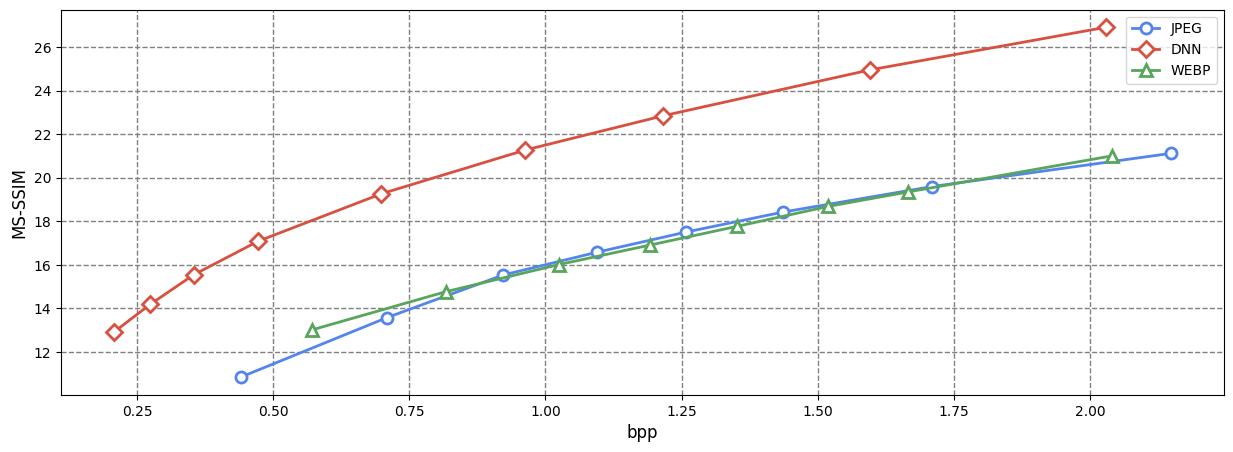

Source code (Python):
# -*- coding:utf-8 -*-
from matplotlib.pylab import *
import numpy as np
import scipy.io as sio
import matplotlib as mpl
import matplotlib.ticker as ticker

# 全局参数设置
plt.rc('text', usetex=True)
plt.rc('font', family='serif')
matplotlib.rcParams['font.serif'] = ['Times New Roman']
# plt.rc('xtick', labelsize='x-small')
# plt.rc('ytick', labelsize='x-small')
csfont = {'fontname': 'Comic Sans MS'}
hfont = {'fontname': 'Helvetica'}
tfont = {'fontname': 'Times New Roman'}
color_arr = np.array([[83, 133, 236], [216, 80, 64], [88, 165, 92], [
                     152, 78, 163], [255, 127, 0], [27, 158, 119]])
color_arr = color_arr * 1.0 / 255
color_arr = color_arr.tolist()
hatches = ['///', '+++', 'xxx', '\\\\\\', '---', 'xxx']
params = {
    'axes.labelsize': 8,
    'legend.fontsize': 10,
    'xtick.labelsize': 10,
    'ytick.labelsize': 10,
    'text.usetex': False,
    'axes.labelsize': 12,
    'figure.figsize': [4.5, 3]
}
rcParams.update(params)


# data
dnn_bpp = [0.207275391, 0.273763021, 0.353881836, 0.472066243,
           0.698120117, 0.962687174, 1.216430664,	1.595967611, 2.029663086]
webp_bpp = [0.5716959635416666, 0.8172607421875, 1.0247395833333333, 1.1917724609375, 1.3519694010416667,
            1.5189615885416667, 1.6651204427083333, 2.0400390625]
jpeg_bpp = [0.4399617513020833, 0.70916748046875, 0.92279052734375, 1.0948689778645833, 1.2577921549479167,
            1.4360758463541667, 1.7090250651041667, 2.1482340494791665]
dnn_msssim = [0.948790865, 0.961786908, 0.972080157, 0.980415542,
              0.988137288, 0.9925368, 0.99480813,	0.996803014, 0.997964678]
webp_msssim = [0.9500408924076179, 0.966619007499018, 0.9749447649031916, 0.9796008752047053, 0.9832732525636337,
               0.9864496400303047, 0.9883668507304344, 0.9920620427367572]
jpeg_msssim = [0.9174701424096905, 0.9561016178436144, 0.9720340111662615, 0.9780115806283137, 0.982222849569216,
               0.985614579186816, 0.989011731991468, 0.9922698461363977]


dnn_msssim = list(-10*np.log10(np.ones(9)-dnn_msssim))
webp_msssim = list(-10*np.log10(np.ones(8)-webp_msssim))
jpeg_msssim = list(-10*np.log10(np.ones(8)-jpeg_msssim))

# draw
_, ax = plt.subplots(1, 1, figsize=(15, 5))
ax.xaxis.grid(True, linestyle='--', color='gray', lw=1.)
ax.yaxis.grid(True, linestyle='--', color='gray', lw=1.)
l1 = ax.plot(jpeg_bpp, jpeg_msssim,
             color=color_arr[0], marker='o', markersize=8, markeredgewidth=2, linewidth=2, markerfacecolor='white', label='JPEG')
l2 = ax.plot(dnn_bpp, dnn_msssim,
             color=color_arr[1], marker='D', markersize=8, markeredgewidth=2, linewidth=2, markerfacecolor='white', label='DNN')
l3 = ax.plot(webp_bpp, webp_msssim,
             color=color_arr[2], marker='^', markersize=8, markerfacecolor='white', markeredgewidth=2, linewidth=2, label='WEBP')
ax.set_xlabel('bpp')
ax.set_ylabel('MS-SSIM')

ax.legend()
plt.savefig('exp3_msssim.png')
